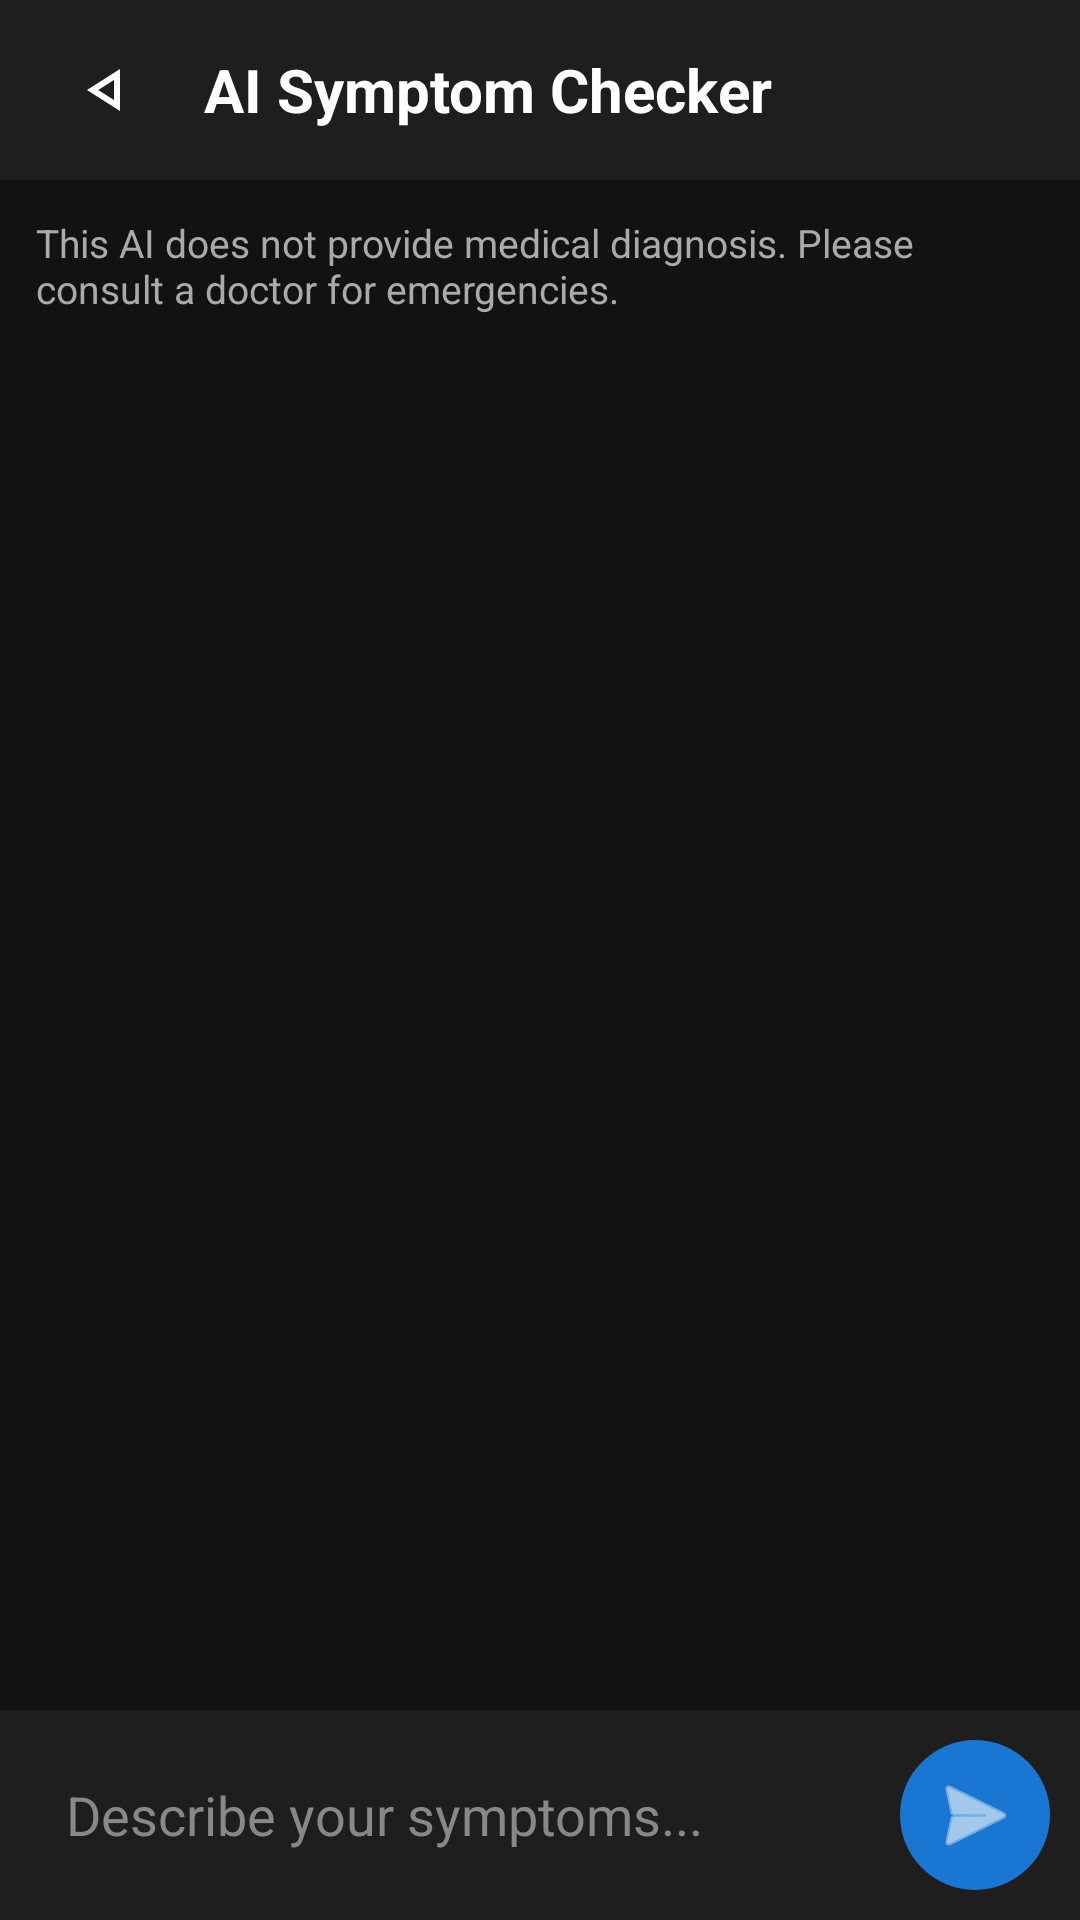

Produce the Android XML layout that renders to this screen, including the resource entries it uses.
<!-- AndroidManifest.xml: application theme Theme.HospitalAppointmentSystem -->
<!-- res/layout/activity_symptom_checker.xml -->
<?xml version="1.0" encoding="utf-8"?>
<LinearLayout xmlns:android="http://schemas.android.com/apk/res/android"
    xmlns:app="http://schemas.android.com/apk/res-auto"
    android:layout_width="match_parent"
    android:layout_height="match_parent"
    android:orientation="vertical"
    android:background="#121212">

    
    <LinearLayout
        android:layout_width="match_parent"
        android:layout_height="60dp"
        android:gravity="center_vertical"
        android:padding="16dp"
        android:background="#1E1E1E">

        <ImageButton
            android:id="@+id/btnBack"
            android:layout_width="40dp"
            android:layout_height="40dp"
            android:background="@android:color/transparent"
            android:src="@drawable/ic_back"
            android:tint="@android:color/white"/>

        <TextView
            android:layout_width="wrap_content"
            android:layout_height="wrap_content"
            android:text="AI Symptom Checker"
            android:textColor="@android:color/white"
            android:textStyle="bold"
            android:textSize="20sp"
            android:layout_marginStart="12dp"/>

    </LinearLayout>

    
    <TextView
        android:layout_width="match_parent"
        android:layout_height="wrap_content"
        android:text="This AI does not provide medical diagnosis. Please consult a doctor for emergencies."
        android:textColor="#AAAAAA"
        android:textSize="13sp"
        android:padding="12dp"/>

    
    <androidx.recyclerview.widget.RecyclerView
        android:id="@+id/rvChat"
        android:layout_width="match_parent"
        android:layout_height="0dp"
        android:layout_weight="1"
        android:padding="8dp"/>

    <ProgressBar
        android:id="@+id/progressBar"
        android:layout_width="wrap_content"
        android:layout_height="wrap_content"
        android:layout_gravity="center"
        android:visibility="gone"/>

    
    <LinearLayout
        android:layout_width="match_parent"
        android:layout_height="wrap_content"
        android:padding="10dp"
        android:orientation="horizontal"
        android:background="#1E1E1E">

        <EditText
            android:id="@+id/etMessage"
            android:layout_width="0dp"
            android:layout_height="50dp"
            android:layout_weight="1"
            android:hint="Describe your symptoms..."
            android:textColor="@android:color/white"
            android:textColorHint="#888888"
            android:background="@android:color/transparent"
            android:padding="12dp"/>

        <ImageButton
            android:id="@+id/btnSend"
            android:layout_width="50dp"
            android:layout_height="50dp"
            android:background="@drawable/bg_circle_blue"
            android:padding="12dp"
            android:src="@android:drawable/ic_menu_send"
            android:tint="@android:color/white"/>

    </LinearLayout>

</LinearLayout>
<!-- resources referenced by this layout -->
<resources>
  <!-- drawable bg_circle_blue (drawable) -->
  <?xml version="1.0" encoding="utf-8"?>
  <shape xmlns:android="http://schemas.android.com/apk/res/android">
      <solid android:color="#1976D2"/>
      <corners android:radius="100dp"/>
  </shape>
  <!-- drawable ic_back (drawable) -->
  <vector xmlns:android="http://schemas.android.com/apk/res/android" android:height="24dp" android:tint="#000000" android:viewportHeight="960" android:viewportWidth="960" android:width="24dp">
        
      <path android:fillColor="@android:color/white" android:pathData="M640,760L200,480L640,200L640,760ZM560,480L560,480L560,480ZM560,614L560,346L350,480L560,614Z"/>
      
  </vector>
  <style name="Theme.HospitalAppointmentSystem" parent="Base.Theme.HospitalAppointmentSystem" />
  <style name="Base.Theme.HospitalAppointmentSystem" parent="Theme.Material3.DayNight.NoActionBar">
          
          
      </style>
</resources>
